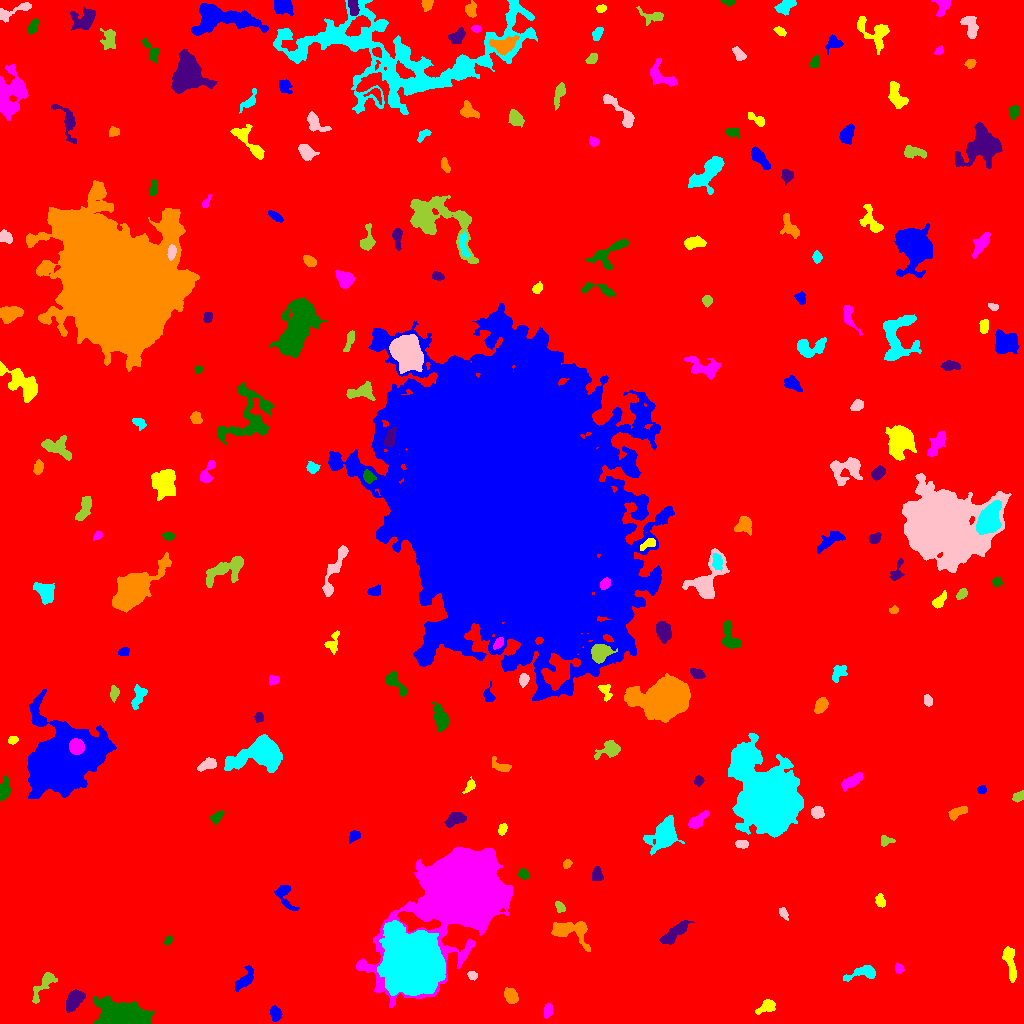

The table this chart was drawn from, first rows:
ID, X, Y, A, B, theta, total_flux, mu_max, mu_median, mu_mean, R_fwhm, R_e, R10, R90, x_start, x_end, y_start, y_end, area, greylevel
0, 497.7, 559.4, 307.6, 294.1, -0.8488, 4055240, 22.0, 4.0, 4.667, 115.5, 266.8, 101.5, 423.1, 0, 1023, 0, 1023, 868989, 4.667
1, 275.3, 10.08, 3.354, 2.402, -1.26, 684.0, 10.0, 4.0, 4.442, 4.82, 3.613, 1.493, 5.754, 270, 282, 2, 18, 154, 14.44
2, 766.3, 16.82, 4.918, 2.627, 0.5144, 616.0, 6.0, 3.0, 3.159, 6.206, 4.37, 1.784, 6.676, 755, 775, 9, 24, 195, 12.16
3, 547.8, 13.33, 3.593, 2.069, 1.409, 313.0, 5.0, 3.0, 2.608, 4.514, 3.568, 1.382, 5.352, 544, 552, 5, 20, 120, 11.61
4, 120.9, 5.835, 10.82, 5.191, -0.0974, 26408, 133.0, 13.0, 22.36, 5.262, 7.674, 2.646, 13.92, 93, 155, 0, 27, 1181, 31.36
5, 74.25, 23.32, 5.686, 3.185, 0.9819, 1846, 12.0, 6.0, 5.974, 7.399, 5.499, 2.257, 8.368, 66, 85, 11, 34, 309, 14.97
6, 511.2, 27.18, 3.143, 2.703, -1.003, 810.0, 12.0, 3.0, 4.219, 4.478, 3.656, 1.382, 5.997, 504, 518, 20, 36, 192, 15.22
7, 863.2, 50.74, 8.613, 3.081, 0.1931, 1254, 11.0, 4.0, 4.543, 4.853, 5.262, 1.954, 8.349, 843, 875, 42, 58, 276, 12.54
8, 471.9, 48.39, 2.07, 1.729, -0.4977, 170.0, 6.0, 2.0, 2.125, 3.192, 2.394, 0.9772, 3.742, 467, 477, 43, 52, 80, 15.12
9, 44.28, 39.34, 9.713, 3.085, 0.947, 1177, 9.0, 4.0, 4.073, 5.202, 5.352, 2.034, 8.519, 32, 57, 20, 51, 289, 13.07
10, 786.6, 60.56, 5.392, 2.346, -0.4122, 332.0, 6.0, 2.0, 2.274, 3.742, 3.478, 1.382, 5.944, 773, 794, 54, 70, 146, 11.27
11, 244.2, 43.55, 7.181, 2.825, 0.9196, 606.0, 6.0, 2.0, 2.395, 5.67, 5.078, 1.871, 7.838, 235, 253, 32, 58, 253, 11.4
12, 1009, 63.06, 9.044, 2.469, -1.391, 1006, 9.0, 3.0, 3.309, 4.583, 4.918, 1.871, 8.425, 1002, 1016, 41, 77, 304, 12.31
13, 898.9, 55.23, 2.477, 2.029, -1.062, 294.0, 7.0, 4.0, 3.542, 3.949, 2.932, 1.128, 4.37, 895, 904, 50, 61, 83, 15.54
14, 168.1, 83.23, 2.452, 1.609, 0.8738, 218.0, 6.0, 3.5, 3.303, 3.7, 2.585, 0.9772, 3.909, 164, 172, 78, 88, 66, 12.3
15, 673.7, 89.8, 9.119, 2.737, 0.6922, 947.0, 6.0, 3.0, 2.69, 7.632, 6.024, 2.326, 9.253, 659, 694, 79, 103, 352, 11.69
16, 569.2, 93.17, 10.14, 5.178, -0.2153, 3254, 17.0, 5.0, 6.163, 6.408, 6.723, 2.585, 11.08, 551, 590, 72, 102, 528, 14.16
17, 412.4, 59.73, 12.32, 11.35, -1.08, 175065, 240.0, 26.0, 45.53, 11.23, 13.52, 4.918, 25.82, 377, 445, 28, 103, 3845, 59.53
18, 782.7, 110.8, 2.506, 1.553, -0.9467, 165.0, 7.0, 1.0, 1.793, 2.185, 2.459, 0.7979, 3.989, 779, 788, 103, 116, 92, 11.79
19, 560, 116.4, 3.093, 1.949, -0.9514, 297.0, 6.0, 3.0, 3.126, 4.514, 3.192, 1.262, 4.82, 555, 565, 111, 122, 95, 12.13
20, 923.7, 123.8, 4.876, 4.218, -1.513, 2585, 19.0, 6.0, 6.986, 5.754, 5.585, 2.111, 9.009, 911, 933, 112, 135, 370, 15.99
21, 284.6, 128.4, 8.259, 3.742, -1.124, 582.0, 5.0, 2.0, 2.247, 5.352, 4.918, 1.871, 7.959, 274, 299, 113, 138, 259, 11.25
22, 880.1, 121.6, 2.912, 1.978, -1.268, 211.0, 5.0, 2.0, 1.819, 3.432, 2.985, 1.128, 4.687, 875, 885, 116, 130, 116, 11.82
23, 461.8, 131.7, 21.04, 15, 0.7982, 241798, 247.0, 11.0, 31.13, 12.13, 16.33, 5.67, 33.53, 356, 512, 16, 176, 7767, 39.13
24, 523.3, 149.2, 2.443, 1.975, -1.07, 165.0, 4.0, 2.0, 1.667, 3.989, 2.764, 1.128, 4.334, 518, 528, 144, 155, 99, 11.67
25, 596.4, 148.7, 3.56, 2.58, -1.525, 644.0, 9.0, 4.0, 4.6, 4.652, 3.742, 1.493, 5.781, 592, 603, 143, 157, 140, 13.6
26, 567, 159.8, 2.023, 1.561, 0.8437, 183.0, 7.0, 2.0, 2.507, 2.706, 2.185, 0.7979, 3.613, 563, 572, 155, 164, 73, 12.51
27, 664.4, 189.3, 6.353, 4.727, 1.042, 7940, 47.0, 6.0, 11.41, 6.257, 6.077, 2.394, 10.79, 643, 684, 168, 208, 696, 20.41
28, 741.9, 179.1, 3.227, 2.005, -0.05938, 466.0, 9.0, 4.0, 4.524, 4.029, 3.29, 1.262, 4.983, 735, 748, 175, 183, 103, 15.52
29, 885.8, 182.5, 3.338, 2.359, 0.1025, 279.0, 5.0, 2.0, 2.514, 3.827, 3.241, 1.262, 5.109, 881, 895, 177, 188, 111, 11.51
30, 160.5, 186.1, 4.182, 3.382, -0.5237, 1346, 11.0, 5.0, 5.157, 6.257, 4.853, 1.954, 7.506, 152, 170, 177, 194, 261, 14.16
31, 354.1, 187.3, 3.004, 2.118, 0.8196, 409.0, 8.0, 3.0, 3.526, 3.989, 3.09, 1.262, 5.046, 349, 360, 180, 193, 116, 14.53
32, 502.1, 194, 2.938, 1.933, 1.198, 334.0, 7.0, 4.0, 3.553, 3.989, 3.09, 1.128, 4.72, 498, 507, 188, 200, 94, 13.55
33, 697.2, 202.3, 5.924, 2.662, 0.6698, 603.0, 7.0, 2.0, 2.729, 3.949, 4.687, 1.693, 7.442, 688, 709, 195, 213, 221, 12.73
34, 216.4, 206.5, 3.801, 2.249, 0.7333, 308.0, 5.0, 2.0, 2.484, 4.297, 3.613, 1.382, 5.499, 210, 224, 199, 213, 124, 11.48
35, 454.9, 204.5, 5.038, 2.83, 0.3764, 1155, 10.0, 5.0, 5.088, 6.358, 4.754, 1.954, 7.269, 444, 466, 196, 211, 227, 14.09
36, 957.5, 211.2, 5.187, 2.235, 0.4036, 434.0, 5.0, 3.0, 2.509, 5.293, 4.222, 1.784, 6.358, 948, 967, 203, 217, 173, 11.51
37, 768.6, 222.1, 15.8, 11.23, -1.026, 122957, 153.0, 10.0, 25.95, 12.46, 13.17, 5.109, 27.23, 728, 803, 186, 290, 4739, 33.95
38, 817.1, 211.1, 3.003, 2.63, -0.003829, 563.0, 8.0, 4.0, 3.91, 4.853, 3.613, 1.493, 5.698, 811, 824, 205, 217, 144, 12.91
39, 1018, 226.6, 2.812, 2.103, 0.7149, 394.0, 8.0, 3.0, 3.717, 4.068, 3.038, 1.128, 4.82, 1012, 1023, 221, 233, 106, 12.72
40, 564.4, 222.5, 3.187, 2.096, -0.9787, 379.0, 9.0, 2.0, 3.132, 3.192, 3.192, 1.128, 5.293, 560, 570, 215, 229, 121, 12.13
41, 981.7, 233.8, 2.141, 1.93, 0.3126, 213.0, 6.0, 3.0, 2.958, 3.742, 2.646, 0.9772, 4.068, 977, 986, 230, 238, 72, 11.96
42, 469.9, 238, 3.525, 1.985, 1.088, 289.0, 6.0, 2.0, 2.651, 4.146, 3.141, 1.262, 4.918, 462, 475, 230, 247, 109, 12.65
43, 852.7, 242.7, 6.087, 2.341, 0.5669, 664.0, 7.0, 3.0, 2.85, 4.687, 4.652, 1.784, 7.442, 841, 863, 232, 251, 233, 11.85
44, 4.147, 234.1, 5.783, 2.627, 1.403, 756.0, 6.0, 4.0, 3.78, 7.114, 4.787, 1.954, 7.092, 0, 11, 223, 248, 200, 11.78
45, 698.9, 242.9, 2.237, 2.024, 0.8101, 309.0, 8.0, 3.0, 3.552, 3.613, 2.706, 0.9772, 4.26, 694, 704, 237, 248, 87, 13.55
46, 500.9, 256.9, 5.436, 2.446, -0.4481, 455.0, 6.0, 2.0, 2.758, 4.951, 3.949, 1.493, 6.333, 492, 511, 252, 267, 165, 11.76
47, 262.4, 271.1, 9.589, 6.19, 0.2435, 20533, 77.0, 8.0, 17.43, 7.756, 7.59, 2.985, 14.46, 224, 282, 251, 289, 1178, 25.43
48, 207.1, 258.8, 4.965, 2.365, 0.3938, 1116, 10.0, 6.0, 6.132, 6.257, 4.406, 1.871, 6.628, 197, 216, 252, 266, 182, 19.13
49, 609.8, 274.2, 6.556, 3.321, 0.375, 932.0, 8.0, 3.0, 3.317, 5.971, 4.886, 1.954, 7.959, 594, 620, 264, 283, 281, 12.32
50, 866.6, 265.7, 2.895, 2.109, -1.169, 474.0, 9.0, 4.0, 4.43, 3.949, 3.192, 1.262, 4.983, 861, 871, 259, 272, 107, 13.43
51, 61.99, 263.3, 16.14, 11.96, 0.641, 135494, 191.0, 15.0, 30.7, 10.16, 14.12, 4.918, 26.47, 27, 116, 225, 334, 4414, 38.7
52, 12.68, 283.4, 2.384, 1.933, 0.357, 241.0, 6.0, 3.0, 3.171, 3.909, 2.764, 1.128, 4.297, 8, 18, 279, 287, 76, 12.17
53, 76.07, 276.9, 3.622, 3.371, -1.06, 4061, 35.0, 19.0, 18.54, 6.103, 4.618, 1.954, 6.956, 69, 84, 269, 285, 219, 103.5
54, 440.8, 304.6, 5.72, 3.03, -1.249, 1554, 13.0, 4.0, 4.887, 5.642, 5.046, 1.954, 8.349, 432, 449, 292, 321, 318, 13.89
55, 258.7, 306.4, 2.368, 1.986, 1.308, 236.0, 6.0, 3.0, 2.81, 3.868, 2.764, 0.9772, 4.297, 254, 263, 301, 311, 84, 14.81
56, 820.8, 317.9, 3.831, 2.663, 0.9832, 624.0, 7.0, 4.0, 3.467, 5.499, 4.146, 1.596, 6.333, 814, 828, 310, 326, 180, 12.47
57, 138.7, 327.7, 5.761, 2.64, 1.208, 746.0, 9.0, 3.0, 3.33, 4.26, 4.334, 1.596, 7.136, 131, 147, 314, 339, 224, 13.33
58, 928, 322.8, 2.528, 1.949, -1.204, 169.0, 5.0, 2.0, 1.798, 2.646, 2.764, 0.9772, 4.442, 924, 932, 317, 329, 94, 11.8
59, 114.2, 330.9, 3.584, 2.05, 1.512, 283.0, 4.0, 2.0, 2.419, 5.202, 3.385, 1.493, 5.202, 110, 119, 321, 338, 117, 11.42
... 167 more rows
